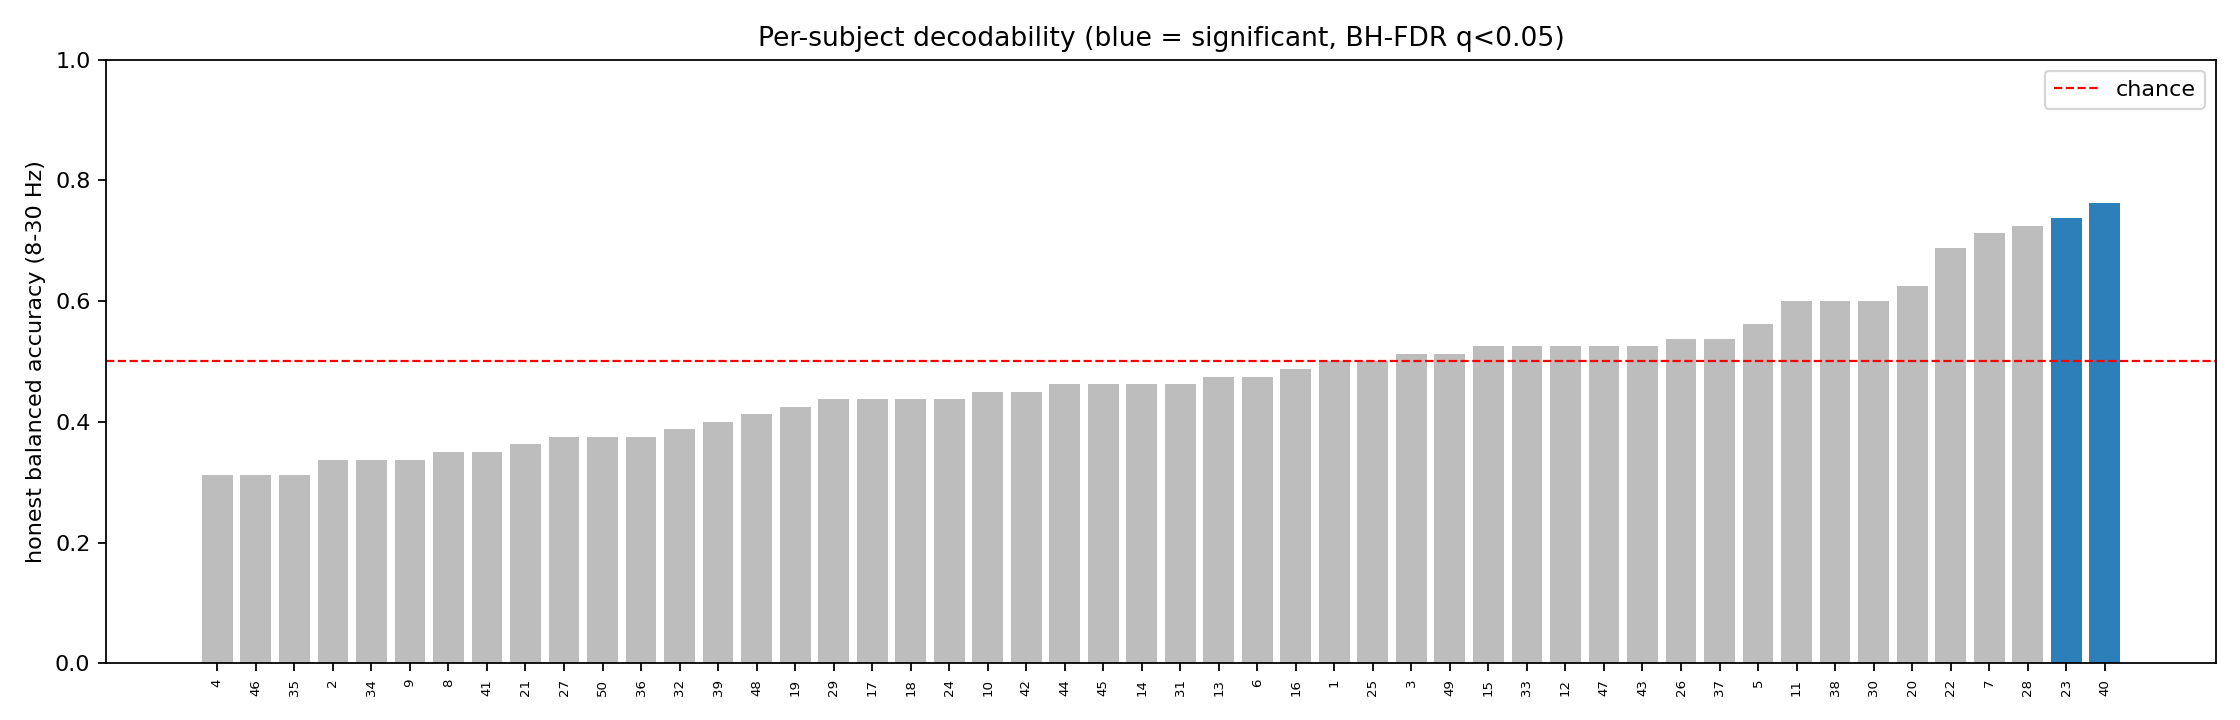

The table this chart was drawn from, first rows:
subject_id, honest_balacc_8_30, p_honest, oracle_balacc_maxband, p_oracle_selaware, fgmdm_balacc_8_30, q_honest_fdr, bonferroni_honest, decodable
40, 0.7625, 0.001998, 0.8, 0.001998, 0.75, 0.04995, 0.0999, True
23, 0.7375, 0.000999, 0.7375, 0.005994, 0.7625, 0.04995, 0.04995, True
28, 0.725, 0.004995, 0.7625, 0.004995, 0.7125, 0.07493, 0.2498, False
7, 0.7125, 0.005994, 0.775, 0.001998, 0.7875, 0.07493, 0.2997, False
22, 0.6875, 0.01798, 0.775, 0.003996, 0.675, 0.1798, 0.8991, False
20, 0.625, 0.1019, 0.6625, 0.08591, 0.6625, 0.7278, 1.0, False
30, 0.6, 0.1548, 0.675, 0.09091, 0.6625, 0.8603, 1.0, False
38, 0.6, 0.1409, 0.6375, 0.2647, 0.575, 0.8603, 1.0, False
11, 0.6, 0.0989, 0.675, 0.04096, 0.625, 0.7278, 1.0, False
5, 0.5625, 0.2647, 0.5625, 0.7702, 0.5875, 0.988, 1.0, False
37, 0.5375, 0.3726, 0.725, 0.02298, 0.6, 0.988, 1.0, False
26, 0.5375, 0.3506, 0.625, 0.2348, 0.6125, 0.988, 1.0, False
43, 0.525, 0.4026, 0.525, 0.6563, 0.4875, 0.988, 1.0, False
47, 0.525, 0.4006, 0.5625, 0.5714, 0.4625, 0.988, 1.0, False
12, 0.525, 0.4206, 0.55, 0.5834, 0.4875, 0.988, 1.0, False
33, 0.525, 0.3976, 0.525, 0.7203, 0.4625, 0.988, 1.0, False
15, 0.525, 0.3936, 0.625, 0.3936, 0.5625, 0.988, 1.0, False
49, 0.5125, 0.4605, 0.725, 0.03197, 0.5875, 0.988, 1.0, False
3, 0.5125, 0.4635, 0.575, 0.4376, 0.5125, 0.988, 1.0, False
25, 0.5, 0.4935, 0.6, 0.2947, 0.5875, 0.988, 1.0, False
1, 0.5, 0.4775, 0.55, 0.5834, 0.45, 0.988, 1.0, False
16, 0.4875, 0.5564, 0.5125, 0.6733, 0.3875, 0.988, 1.0, False
13, 0.475, 0.5904, 0.5625, 0.5165, 0.625, 0.988, 1.0, False
6, 0.475, 0.5774, 0.525, 0.6354, 0.4375, 0.988, 1.0, False
31, 0.4625, 0.6653, 0.5375, 0.6384, 0.2875, 0.988, 1.0, False
14, 0.4625, 0.6434, 0.575, 0.6104, 0.4625, 0.988, 1.0, False
45, 0.4625, 0.6523, 0.6125, 0.2657, 0.5875, 0.988, 1.0, False
44, 0.4625, 0.6633, 0.6875, 0.02498, 0.75, 0.988, 1.0, False
42, 0.45, 0.7173, 0.5125, 0.8162, 0.5875, 0.988, 1.0, False
10, 0.45, 0.7113, 0.5125, 0.7622, 0.4625, 0.988, 1.0, False
24, 0.4375, 0.7363, 0.475, 0.8102, 0.475, 0.988, 1.0, False
18, 0.4375, 0.7822, 0.525, 0.7702, 0.575, 0.988, 1.0, False
17, 0.4375, 0.7313, 0.6, 0.3297, 0.4625, 0.988, 1.0, False
29, 0.4375, 0.7902, 0.55, 0.6643, 0.5, 0.988, 1.0, False
19, 0.425, 0.8102, 0.5125, 0.7163, 0.4625, 0.988, 1.0, False
48, 0.4125, 0.8422, 0.5375, 0.7103, 0.5375, 0.988, 1.0, False
39, 0.4, 0.8492, 0.4875, 0.8551, 0.475, 0.988, 1.0, False
32, 0.3875, 0.8701, 0.5375, 0.7682, 0.35, 0.988, 1.0, False
36, 0.375, 0.8921, 0.5625, 0.5934, 0.425, 0.988, 1.0, False
50, 0.375, 0.8991, 0.4875, 0.8292, 0.575, 0.988, 1.0, False
27, 0.375, 0.9191, 0.4125, 0.977, 0.425, 0.988, 1.0, False
21, 0.3625, 0.9251, 0.525, 0.6374, 0.5, 0.988, 1.0, False
41, 0.35, 0.9491, 0.45, 0.9301, 0.525, 0.988, 1.0, False
8, 0.35, 0.9391, 0.425, 0.975, 0.4, 0.988, 1.0, False
9, 0.3375, 0.962, 0.525, 0.7602, 0.5, 0.988, 1.0, False
34, 0.3375, 0.965, 0.3375, 0.997, 0.4, 0.988, 1.0, False
2, 0.3375, 0.95, 0.425, 0.968, 0.4625, 0.988, 1.0, False
35, 0.3125, 0.988, 0.4375, 0.9151, 0.45, 0.988, 1.0, False
46, 0.3125, 0.972, 0.4875, 0.8521, 0.4375, 0.988, 1.0, False
4, 0.3125, 0.98, 0.3875, 0.994, 0.55, 0.988, 1.0, False
